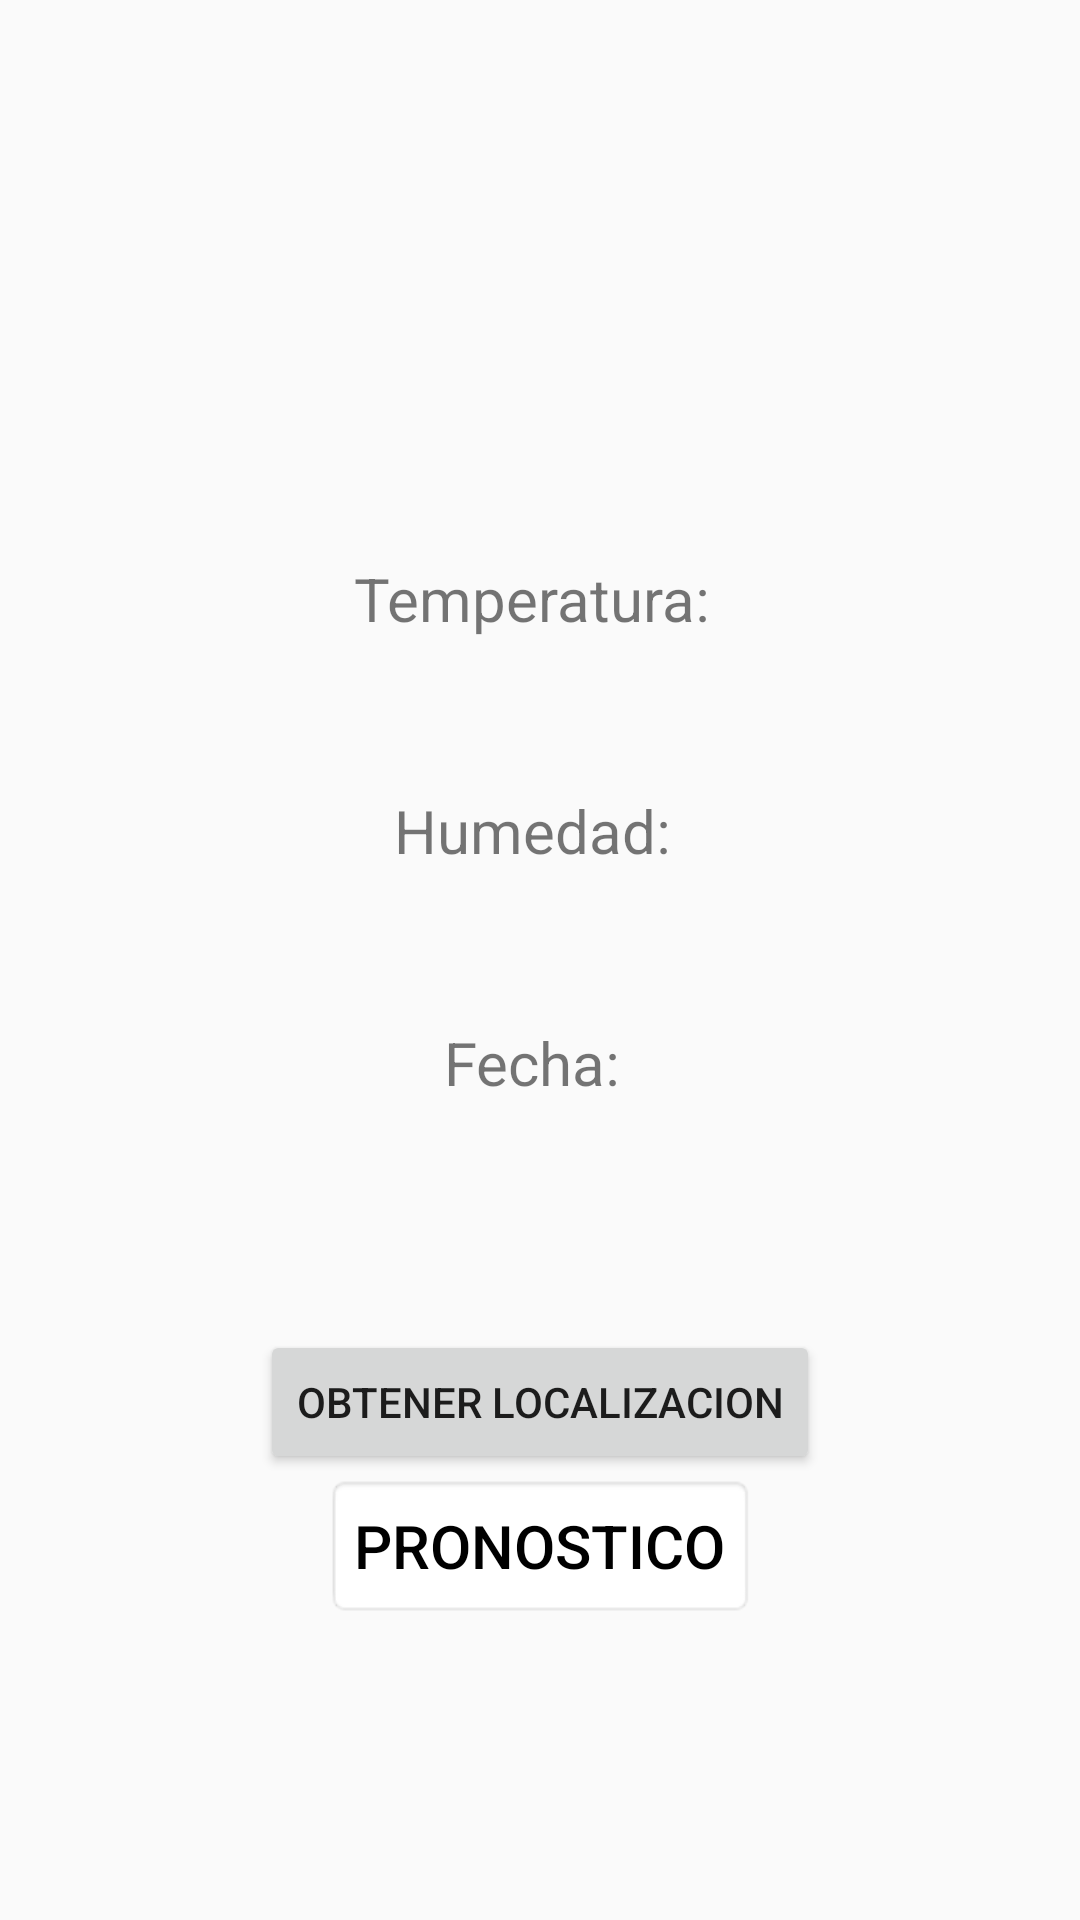

Produce the Android XML layout that renders to this screen, including the resource entries it uses.
<!-- AndroidManifest.xml: application theme AppTheme -->
<!-- res/layout/activity_localizacion.xml -->
<?xml version="1.0" encoding="utf-8"?>
<LinearLayout xmlns:android="http://schemas.android.com/apk/res/android"
    xmlns:app="http://schemas.android.com/apk/res-auto"
    xmlns:tools="http://schemas.android.com/tools"
    android:layout_width="match_parent"
    android:layout_height="match_parent"
    android:orientation="vertical"
    android:gravity="center_horizontal"
    android:background="@drawable/cielofondo"
    tools:context="com.app.mauro.dameeltiempo.Pronostico">


    <android.support.v7.widget.Toolbar
        android:id="@+id/toolbarLocacion"
        android:layout_width="match_parent"
        android:layout_height="wrap_content"
        android:layout_alignParentTop="true"
        android:background="@android:color/transparent"></android.support.v7.widget.Toolbar>

    <ImageView
        android:id="@+id/imagenLocacion"
        android:layout_marginTop="15dp"
        android:layout_width="100dp"
        android:layout_height="100dp" />


    <TextView
        android:layout_width="wrap_content"
        android:layout_height="wrap_content"
        android:layout_marginTop="15dp"
        android:text="Temperatura: "
        android:textSize="20dp"
        />

    <TextView
        android:id="@+id/temperaturaLocacion"
        android:layout_width="wrap_content"
        android:layout_height="wrap_content"
        android:layout_marginTop="15dp"
        android:text=""
        android:textSize="15dp"
        />

    <TextView

        android:layout_width="wrap_content"
        android:layout_height="wrap_content"
        android:layout_marginTop="15dp"
        android:text="Humedad: "
        android:textSize="20dp"
        />

    <TextView
        android:id="@+id/humedadLocacion"
        android:layout_width="wrap_content"
        android:layout_height="wrap_content"
        android:layout_marginTop="15dp"
        android:text=""
        android:textSize="15dp"
        />

    <TextView
        android:layout_width="wrap_content"
        android:layout_height="wrap_content"
        android:layout_marginTop="15dp"
        android:text="Fecha: "
        android:textSize="20dp"
        />

    <TextView
        android:id="@+id/fechaLocacion"
        android:layout_width="wrap_content"
        android:layout_height="wrap_content"
        android:layout_marginTop="15dp"
        android:text=""
        android:textSize="15dp"
        />


   <TextView
       android:id="@+id/CiudadLocacion"
       android:layout_marginTop="10dp"
       android:layout_width="wrap_content"
       android:layout_height="wrap_content"
       android:textAlignment="center"
       android:text=""
       android:textSize="15dp"/>


    <Button
        android:layout_marginTop="10dp"
        android:id="@+id/obtenerLocalizacion"
        android:layout_width="wrap_content"
        android:layout_height="wrap_content"
        android:text="OBTENER LOCALIZACION"
        />

    <Button
        android:id="@+id/pronosticoLocacion"
        style="@style/Widget.AppCompat.Button.ButtonBar.AlertDialog"
        android:layout_width="wrap_content"
        android:layout_height="wrap_content"

        android:text="Pronostico"
        android:textSize="20dp"
        android:textColor="#000000"
        android:background="@android:drawable/editbox_background_normal"/>







</LinearLayout>
<!-- resources referenced by this layout -->
<resources>
  <style name="AppTheme" parent="Theme.AppCompat.Light.NoActionBar">
          
          <item name="colorPrimary">@color/colorPrimary</item>
          <item name="colorPrimaryDark">@color/colorPrimaryDark</item>
          <item name="colorAccent">@color/colorAccent</item>
      </style>
  <color name="colorPrimary">#4DC0ED</color>
  <color name="colorPrimaryDark">#44509c</color>
  <color name="colorAccent">#ffffff</color>
</resources>
